10-way image classification set "datasets_split" from GitHub (natfili01/ai-internship-test); label vocabulary: butterfly, cat, chicken, cow, dog, elephant, horse, sheep, spider, squirrel.

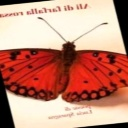
Label: butterfly

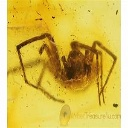
Label: spider

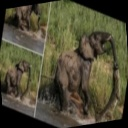
Label: elephant

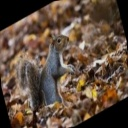
Label: squirrel

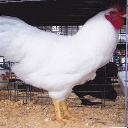
Label: chicken

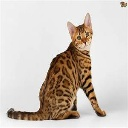
Label: cat
